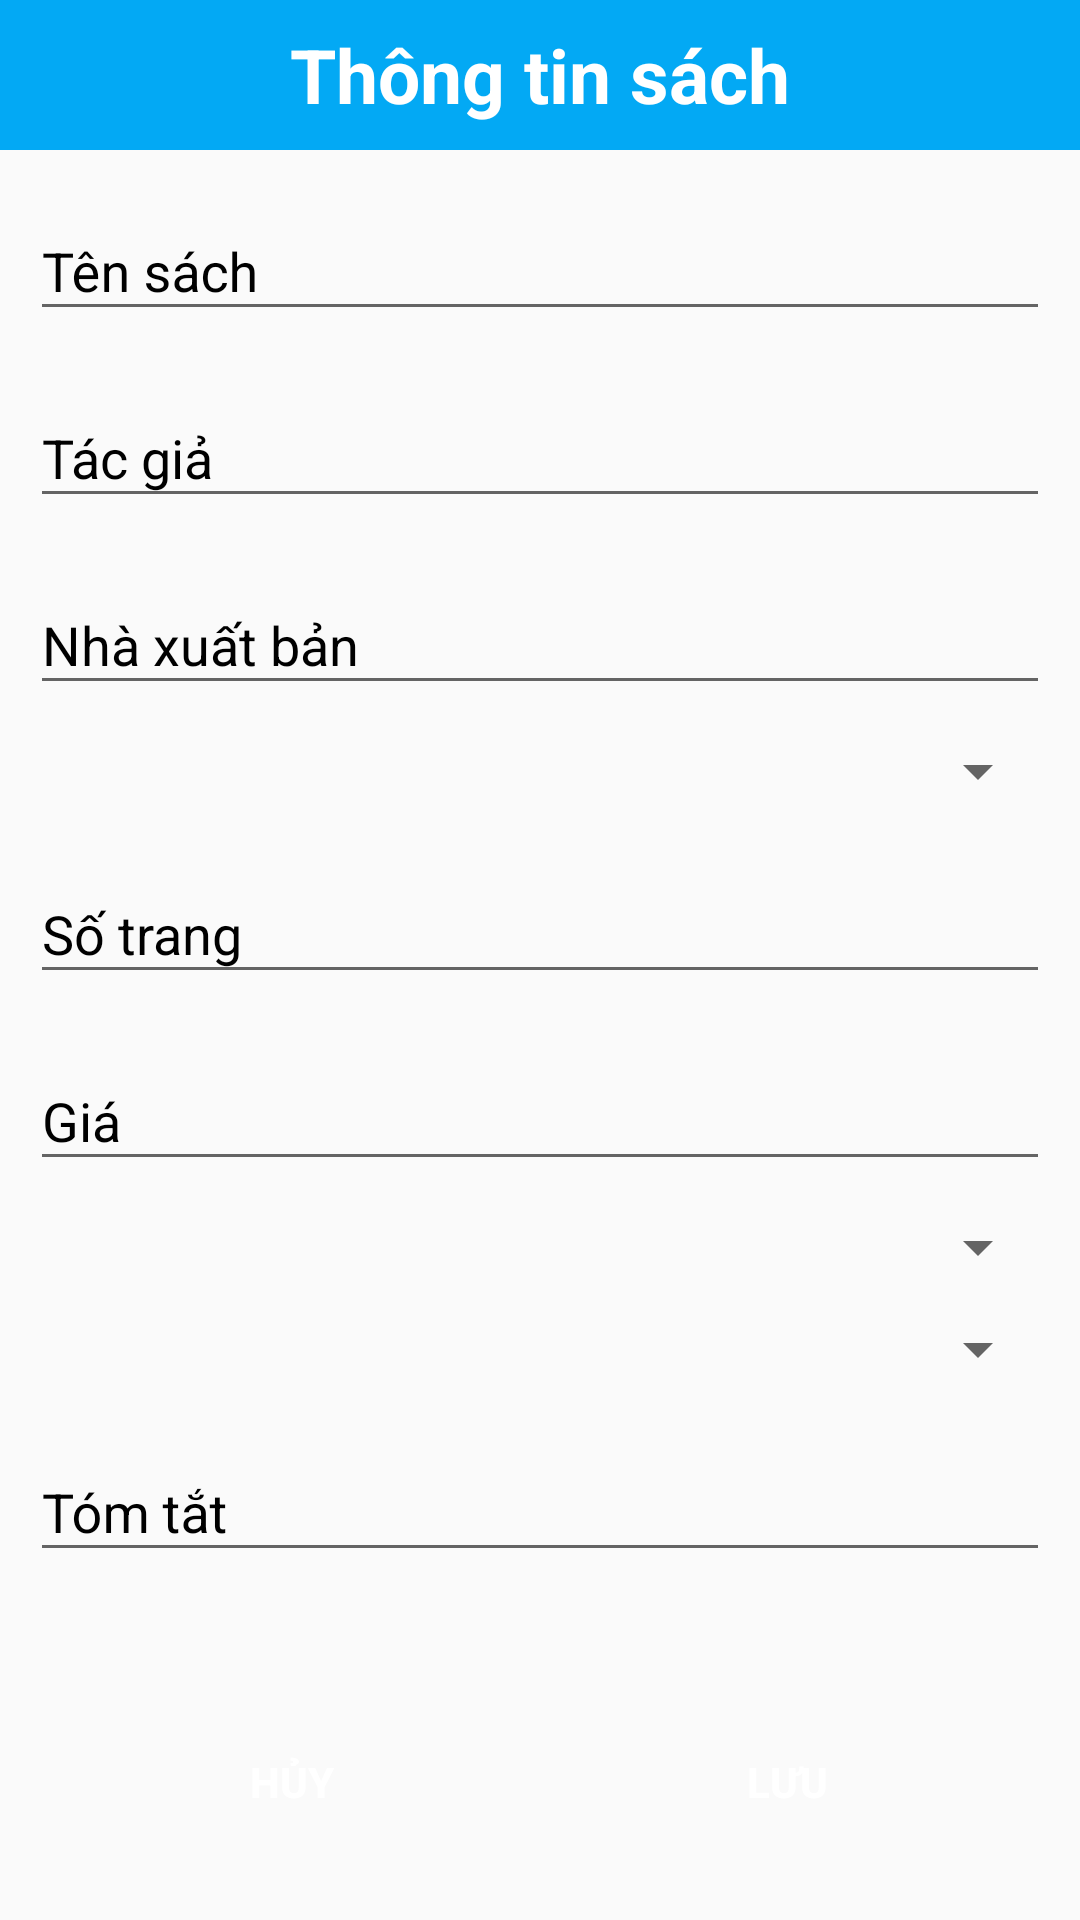

Here is an Android app screen rendered from its layout file. Give the layout XML and the strings, colors and styles it references.
<!-- AndroidManifest.xml: application theme Theme.QLSach -->
<!-- res/layout/sach_dialog.xml -->
<?xml version="1.0" encoding="utf-8"?>
<LinearLayout xmlns:android="http://schemas.android.com/apk/res/android"
    android:orientation="vertical"
    android:layout_width="350dp"
    android:layout_height="match_parent"
    android:background="#0000">

    <TextView
        android:layout_width="match_parent"
        android:layout_height="50dp"
        android:background="#03A9F4"
        android:textColor="@color/white"
        android:gravity="center"
        android:text="Thông tin sách"
        android:textSize="25dp"
        android:textStyle="bold"/>

    <ScrollView
        android:layout_width="match_parent"
        android:layout_height="500dp"
        android:paddingVertical="8dp">
        <LinearLayout
            android:layout_width="match_parent"
            android:layout_height="wrap_content"
            android:orientation="vertical"
            android:layout_marginHorizontal="10dp">








            <com.google.android.material.textfield.TextInputLayout
                android:layout_width="match_parent"
                android:layout_height="wrap_content"
                android:layout_marginBottom="10dp"
                android:textColorHint="@color/black">
                <com.google.android.material.textfield.TextInputEditText
                    android:layout_width="match_parent"
                    android:layout_height="wrap_content"
                    android:textColor="@color/black"
                    android:id="@+id/edTenSach"
                    android:hint="Tên sách"/>
            </com.google.android.material.textfield.TextInputLayout>


            <com.google.android.material.textfield.TextInputLayout
                android:layout_width="match_parent"
                android:layout_height="wrap_content"
                android:layout_marginBottom="10dp"
                android:textColorHint="@color/black">
                <com.google.android.material.textfield.TextInputEditText
                    android:layout_width="match_parent"
                    android:layout_height="wrap_content"
                    android:textColor="@color/black"
                    android:id="@+id/edTacGia"
                    android:hint="Tác giả"/>
            </com.google.android.material.textfield.TextInputLayout>


            <com.google.android.material.textfield.TextInputLayout
                android:layout_width="match_parent"
                android:layout_height="wrap_content"
                android:layout_marginBottom="10dp"
                android:textColorHint="@color/black">
                <com.google.android.material.textfield.TextInputEditText
                    android:layout_width="match_parent"
                    android:layout_height="wrap_content"
                    android:textColor="@color/black"
                    android:id="@+id/edNXB"
                    android:hint="Nhà xuất bản"/>
            </com.google.android.material.textfield.TextInputLayout>

            <Spinner
                android:layout_width="match_parent"
                android:layout_height="wrap_content"
                android:layout_marginBottom="10dp"
                android:textColor="@color/black"
                android:id="@+id/spTheLoai"/>

            <com.google.android.material.textfield.TextInputLayout
                android:layout_width="match_parent"
                android:layout_height="wrap_content"
                android:layout_marginBottom="10dp"
                android:textColorHint="@color/black">
                <com.google.android.material.textfield.TextInputEditText
                    android:layout_width="match_parent"
                    android:layout_height="wrap_content"
                    android:textColor="@color/black"
                    android:inputType="number"
                    android:id="@+id/edSoTrang"
                    android:hint="Số trang"/>
            </com.google.android.material.textfield.TextInputLayout>

            <com.google.android.material.textfield.TextInputLayout
                android:layout_width="match_parent"
                android:layout_height="wrap_content"
                android:layout_marginBottom="10dp"
                android:textColorHint="@color/black">
                <com.google.android.material.textfield.TextInputEditText
                    android:layout_width="match_parent"
                    android:layout_height="wrap_content"
                    android:textColor="@color/black"
                    android:inputType="number"
                    android:id="@+id/edGia"
                    android:hint="Giá"/>
            </com.google.android.material.textfield.TextInputLayout>

            <Spinner
                android:layout_width="match_parent"
                android:layout_height="wrap_content"
                android:layout_marginBottom="10dp"
                android:textColor="@color/black"
                android:id="@+id/spKeSach"/>

            <Spinner
                android:layout_width="match_parent"
                android:layout_height="wrap_content"
                android:layout_gravity="center_vertical"
                android:layout_marginBottom="10dp"
                android:textColor="@color/black"
                android:id="@+id/spTinhTrang"/>

            <com.google.android.material.textfield.TextInputLayout
                android:layout_width="match_parent"
                android:layout_height="wrap_content"
                android:layout_marginBottom="10dp"
                android:textColorHint="@color/black">
                <com.google.android.material.textfield.TextInputEditText
                    android:layout_width="match_parent"
                    android:layout_height="wrap_content"
                    android:textColor="@color/black"
                    android:id="@+id/edTomTat"
                    android:hint="Tóm tắt"/>
            </com.google.android.material.textfield.TextInputLayout>

        </LinearLayout>
    </ScrollView>

    <LinearLayout
        android:layout_width="match_parent"
        android:layout_height="wrap_content"
        android:orientation="horizontal"
        android:layout_marginTop="15dp"
        android:layout_margin="20dp">

        <Button
            android:layout_width="wrap_content"
            android:layout_height="wrap_content"
            android:id="@+id/btnCancelSach"
            android:layout_weight="1"
            android:textStyle="bold"
            android:background="@drawable/button"
            android:backgroundTint="#ccc"
            android:textColor="@color/white"
            android:text="Hủy"/>

        <Button
            android:layout_marginLeft="10dp"
            android:layout_width="wrap_content"
            android:layout_height="wrap_content"
            android:id="@+id/btnSaveSach"
            android:layout_weight="1"
            android:textStyle="bold"
            android:background="@drawable/button"
            android:backgroundTint="#2196F3"
            android:textColor="@color/white"
            android:text="Lưu"/>


    </LinearLayout>
</LinearLayout>
<!-- resources referenced by this layout -->
<resources>
  <style name="Theme.QLSach" parent="Theme.AppCompat.DayNight.NoActionBar">
          
          <item name="colorPrimary">@color/purple_500</item>
          <item name="colorPrimaryVariant">@color/purple_700</item>
          <item name="colorOnPrimary">@color/white</item>
          
          <item name="colorSecondary">@color/teal_200</item>
          <item name="colorSecondaryVariant">@color/teal_700</item>
          <item name="colorOnSecondary">@color/black</item>
          
          <item name="android:statusBarColor" tools:targetApi="l">?attr/colorPrimaryVariant</item>
          
      </style>
  <!-- not gathered from this repository: default colours our renderer supplied (Android Studio template values) -->
  <color name="purple_500">#FF6200EE</color>
  <color name="purple_700">#FF3700B3</color>
  <color name="teal_200">#FF03DAC5</color>
  <color name="teal_700">#FF018786</color>
  <color name="black">#FF000000</color>
  <color name="white">#FFFFFFFF</color>
</resources>
